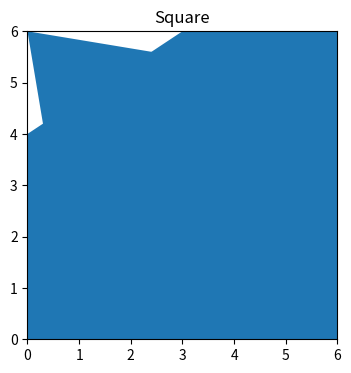

Python code for this plot:
import numpy as np
import matplotlib.pyplot as plt
from matplotlib.patches import Polygon
from math import cos, sin, pi

class Quadrilateral:
    def __init__(self, blX, blY, brX, brY, tlX, tlY, trX, trY):
        self.points = ((blX,blY),(brX,brY),(trX,trY),(tlX,tlY))
    def parents(self):
        return [parent.__name__ for parent in type(self).__bases__]
    def ancestors(self):
        return [base.__name__ for base in type(self).__mro__[1:]]
    def show(self):
        pts = np.array(self.points)
        max_value=max(max(self.points))
        p = Polygon(pts, closed=False)
        # Get (or create) the current axes
        ax = plt.gca()
        # Create a patch (filled in shape) using our Polygon
        ax.add_patch(p)
        # Define maximum x and y on the graph to be a bit bigger than needed
        ax.set_xlim(0,(max_value+2))
        ax.set_ylim(0,(max_value+2))
        # Get the current figure (the actual window)
        fig = plt.gcf()
        # Set the size of the figure in inchest (to make sure we have square ratio)
        fig.set_size_inches(4,4)
        # Set the title of the plot
        plt.title(type(self).__name__)
        # Show the plot
        plt.show()

class Kite(Quadrilateral):
    # Center X, Center Y, Horizontal Length (from center),
    # Top Vertical Length (from center),
    # Bottom Vertical Length (from center)
    def __init__(self, cx, cy, hl, tvl, bvl):
        # I really don't like this one...
        Quadrilateral.__init__(self, cx-hl, cy, cx, cy-bvl, cx, cy+tvl, cx+hl, cy)

class Trapezoid(Quadrilateral):
    def __init__(self, blX, brX, bY, tlX, trX, tY):
        Quadrilateral.__init__(self, blX, bY, brX, bY, tlX, tY, trX, tY)

class Parallelogram(Trapezoid):
    # angle should be given in degrees (because radians are lame)
    def __init__(self, length1, length2, angle):
        # Convert angle to radians for math operations
        angle = angle * (pi/180)
        # x component of angled lines
        length2_x = length2 * cos(angle)
        # y component of angled lines
        length2_y = length2 * sin(angle)
        # Create the parallelogram based on the trapezoid constructor
        Trapezoid.__init__(self, 0, length1, 0, length2_x, length2_x+length1, length2_y)

class IsoscelesTrapezoid(Trapezoid):
    # Lengths of each side and the distance between them (change in y)
    def __init__(self, bottom_length, top_length, dy):
        # The larger side
        big = max(bottom_length, top_length)
        # The smaller side
        small = min(bottom_length, top_length)
        # The middle of the bigger side, where the sides align
        middle = big / 2
        # Half the length of the smaller side, for positioning it
        half = small / 2
        # If the bottom is bigger
        if big == bottom_length:
            Trapezoid.__init__(self, 0, big, 0, middle-half, middle+half, dy)
        # If the top is bigger
        else:
            Trapezoid.__init__(self, middle-half, middle+half, 0, 0, big, dy)

class Rhombus(Kite, Parallelogram):
    # Horizontal Length (from center),
    # Vertical Length (from center)
    def __init__(self, hl, vl):
        Kite.__init__(self, hl, vl, hl, vl, vl)

class Rectangle(IsoscelesTrapezoid, Parallelogram):
    def __init__(self, length1, length2):
        Parallelogram.__init__(self, length1, length2, 90)

class Square(Rhombus, Rectangle):
    def __init__(self, length):
        Rectangle.__init__(self, length, length)

shapes = [
    Quadrilateral(1,0,4,1,0,6,6,5), # 8 Params
    Trapezoid(0,6,0,1,3,2), # 6 Params
    Kite(2,2,2,3,2), # 5 Params
    Parallelogram(5,3,75), # 3 Params
    IsoscelesTrapezoid(6,4,2), # 3 Params
    Rhombus(6,4), # 2 Params
    Rectangle(6,4), # 2 Params
    Square(4) # 1 Param
]

for shape in shapes:
    print(f"Shape: {type(shape).__name__}")
    print("Parents:", shape.parents())
    print("Ancestors:", shape.ancestors())
    shape.show()